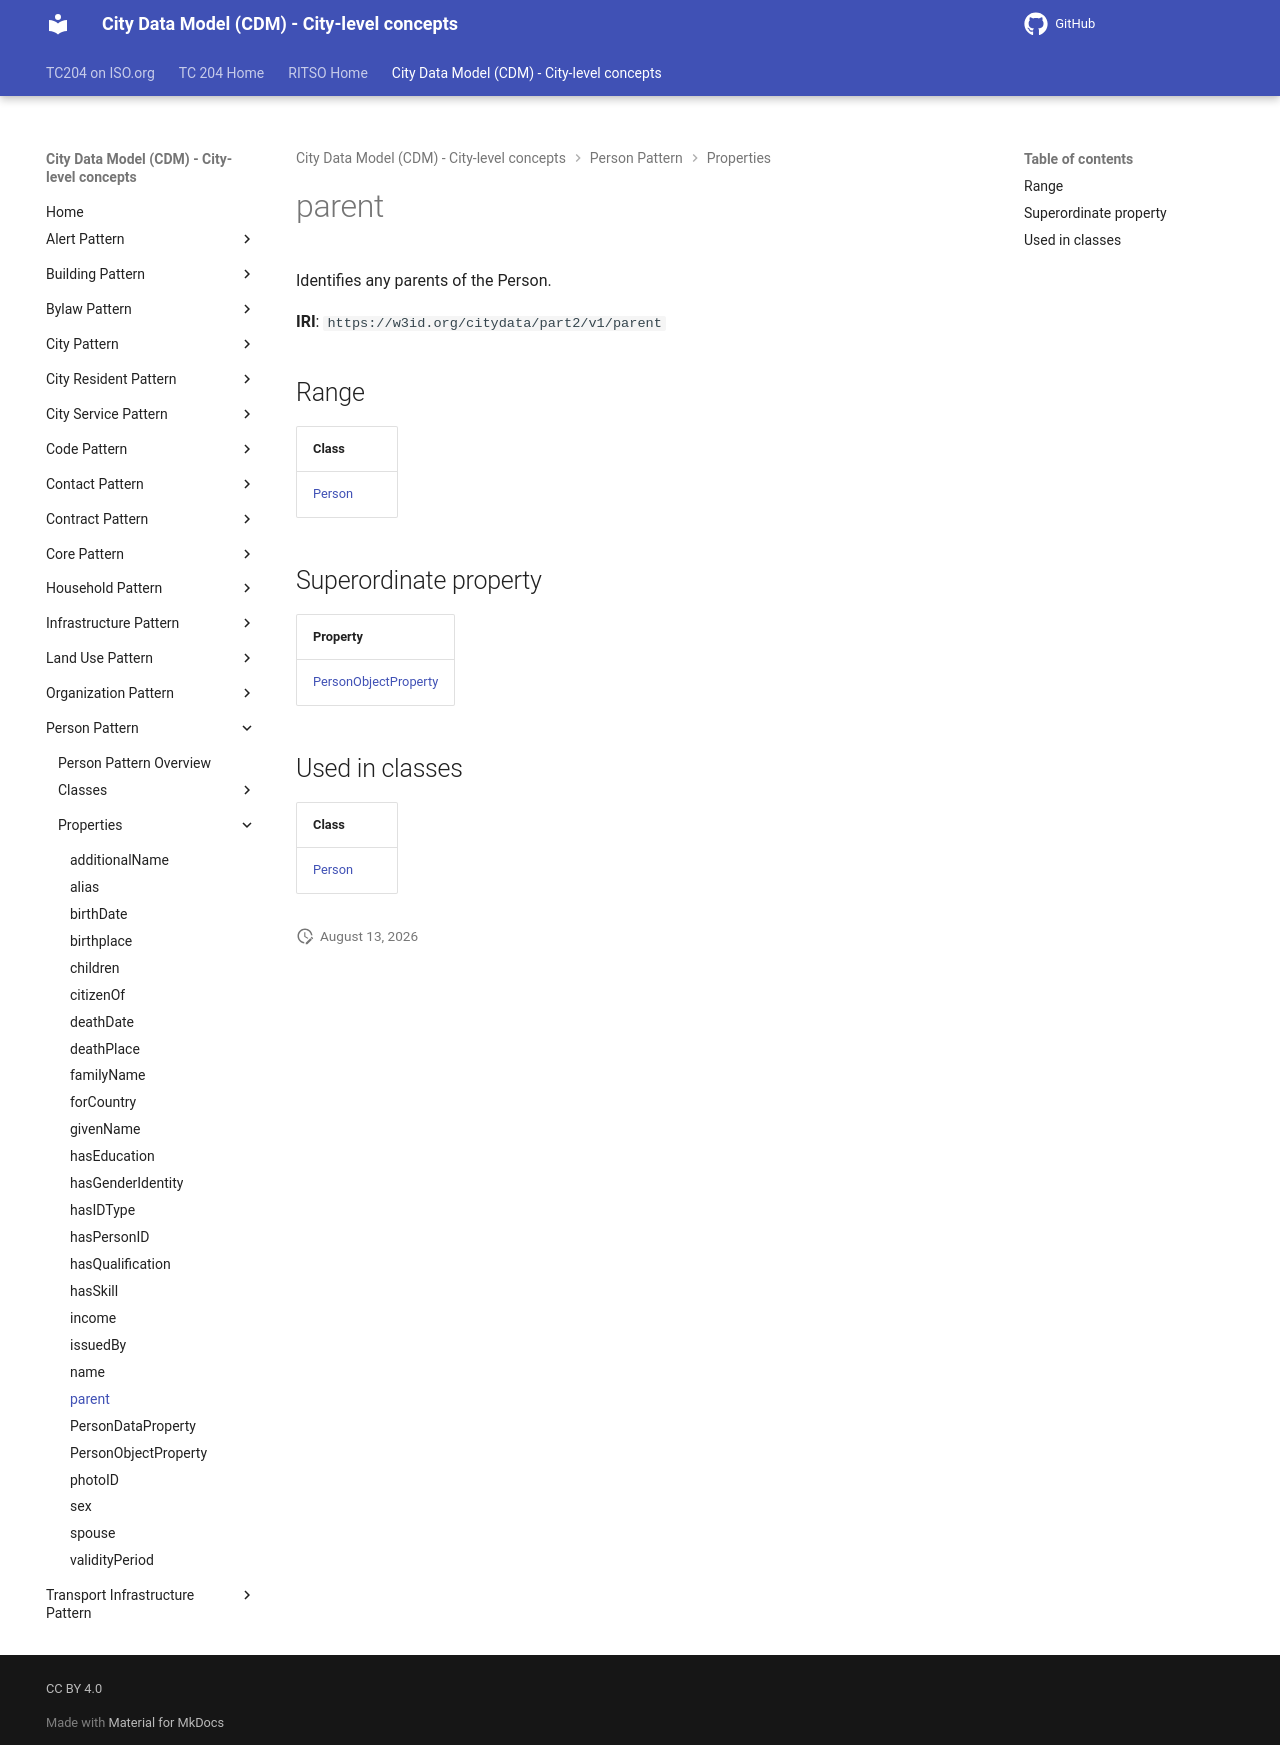

repository: ISO-TC204/ontology-cdm-p2 · page: v1.3.2-alpha.1/properties/parent/index.html · generator: mkdocs

# parent

Identifies any parents of the Person.

**IRI**: `https://w3id.org/citydata/part2/v1/parent`

## Range

| Class |
|-------|
| [Person](../classes/Person.md) |

## Superordinate property

| Property |
|-------|
| [PersonObjectProperty](PersonObjectProperty.md) |

## Used in classes

| Class |
|-------|
| [Person](../classes/Person.md) |
